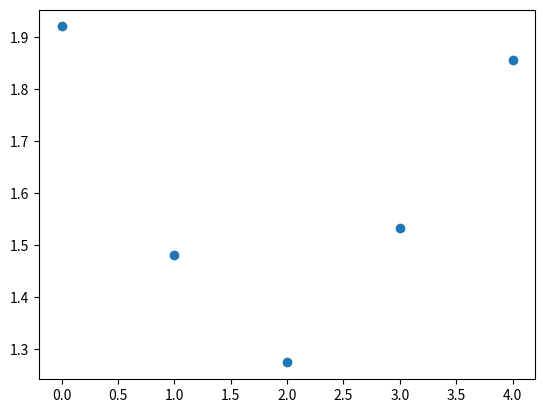

Generate this figure with matplotlib:
import numpy as np 

def toeplitz(x):
  n = len(x)
  M = np.zeros(shape=(n, n))
  for i in range(n):
    if i == 0: 
      M += np.eye(n, k=0)*x[0]
    else:
      M += x[i]*np.eye(n, k=i) + x[i]*np.eye(n, k=-i)
  return(M)

# https://mathoverflow.net/questions/238113/finding-toeplitz-matrix-nearest-to-a-given-matrix
def project_toeplitz(A):
  assert A.shape[0] == A.shape[1], "invalid A"
  n = A.shape[0]
  x = np.zeros(n)
  for i in range(n):
    if i == 0: 
      x[i] = np.trace(A.T @ np.eye(n, k=0)) / np.trace(np.eye(n, k=0).T @ np.eye(n, k=0))
    else:
      M = np.eye(n, k=i) + np.eye(n, k=-i)
      x[i] = np.trace(A.T @ M) / np.trace(M.T @ M)
  return(x)


A = np.random.uniform(size=(5,5))
A = A.T @ A

t = project_toeplitz(A)
T = toeplitz(t)
np.linalg.norm(T - A)

import matplotlib.pyplot as plt
plt.scatter(range(len(t)), t)


from scipy.stats import linregress
m = linregress(np.fromiter(range(len(t)), dtype=int), t).slope

